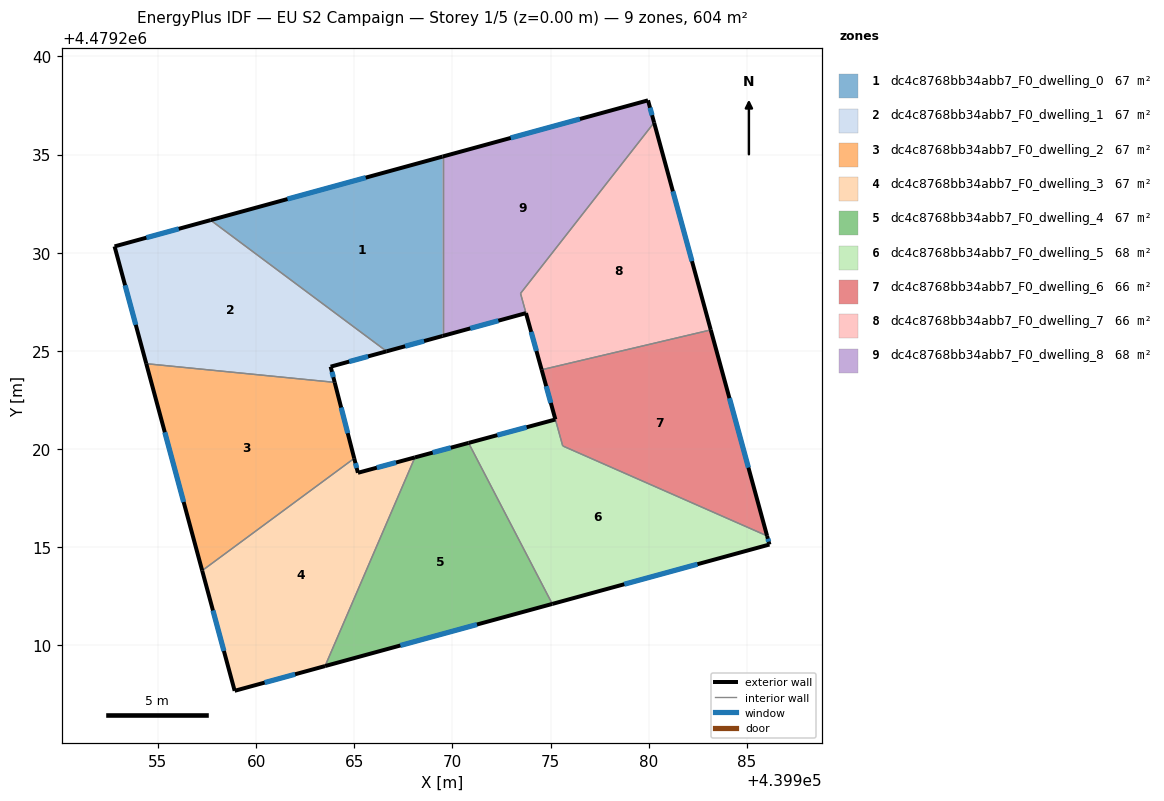
=== STOREY PLAN SPEC (per zone: floor XY polygon, exterior-wall plan segments, windows/doors) ===
zone 1: dc4c8768bb34abb7_F0_dwelling_0  (67.1 m²)
  floor: (439969.50, 4479234.90) (439969.50, 4479225.76) (439966.65, 4479224.98) (439957.68, 4479231.66)
  exterior wall: (439966.65, 4479224.98) – (439969.50, 4479225.76)  [3.0 m]
    window: (439967.60, 4479225.24) – (439968.56, 4479225.50)  [1.0 m²]
  exterior wall: (439969.50, 4479234.90) – (439957.68, 4479231.66)  [12.3 m]
    window: (439965.58, 4479233.83) – (439961.60, 4479232.74)  [4.2 m²]
  interior walls: 2
zone 2: dc4c8768bb34abb7_F0_dwelling_1  (67.1 m²)
  floor: (439966.65, 4479224.98) (439963.80, 4479224.20) (439964.00, 4479223.40) (439954.41, 4479224.35) (439952.79, 4479230.33) (439957.68, 4479231.66)
  exterior wall: (439963.80, 4479224.20) – (439966.65, 4479224.98)  [3.0 m]
    window: (439964.74, 4479224.46) – (439965.70, 4479224.72)  [1.0 m²]
  exterior wall: (439964.00, 4479223.40) – (439963.80, 4479224.20)  [0.8 m]
    window: (439963.94, 4479223.66) – (439963.87, 4479223.93)  [0.3 m²]
  exterior wall: (439952.79, 4479230.33) – (439954.41, 4479224.35)  [6.2 m]
    window: (439953.33, 4479228.34) – (439953.87, 4479226.33)  [2.1 m²]
  exterior wall: (439957.68, 4479231.66) – (439952.79, 4479230.33)  [5.1 m]
    window: (439956.06, 4479231.22) – (439954.41, 4479230.77)  [1.7 m²]
  interior walls: 2
zone 3: dc4c8768bb34abb7_F0_dwelling_2  (67.1 m²)
  floor: (439964.00, 4479223.40) (439965.00, 4479219.53) (439957.25, 4479213.81) (439954.41, 4479224.35)
  exterior wall: (439965.00, 4479219.53) – (439964.00, 4479223.40)  [4.0 m]
    window: (439964.67, 4479220.81) – (439964.33, 4479222.12)  [1.4 m²]
  exterior wall: (439954.41, 4479224.35) – (439957.25, 4479213.81)  [10.9 m]
    window: (439955.35, 4479220.86) – (439956.31, 4479217.30)  [3.7 m²]
  interior walls: 2
zone 4: dc4c8768bb34abb7_F0_dwelling_3  (67.1 m²)
  floor: (439968.09, 4479219.58) (439963.51, 4479208.95) (439958.91, 4479207.69) (439957.25, 4479213.81) (439965.00, 4479219.53) (439965.19, 4479218.79)
  exterior wall: (439965.19, 4479218.79) – (439965.00, 4479219.53)  [0.8 m]
    window: (439965.13, 4479219.04) – (439965.06, 4479219.28)  [0.3 m²]
  exterior wall: (439968.09, 4479219.58) – (439965.19, 4479218.79)  [3.0 m]
    window: (439967.13, 4479219.32) – (439966.15, 4479219.05)  [1.0 m²]
  exterior wall: (439958.91, 4479207.69) – (439963.51, 4479208.95)  [4.8 m]
    window: (439960.44, 4479208.10) – (439961.99, 4479208.53)  [1.6 m²]
  exterior wall: (439957.25, 4479213.81) – (439958.91, 4479207.69)  [6.3 m]
    window: (439957.80, 4479211.78) – (439958.36, 4479209.72)  [2.2 m²]
  interior walls: 2
zone 5: dc4c8768bb34abb7_F0_dwelling_4  (67.1 m²)
  floor: (439970.82, 4479220.31) (439975.09, 4479212.11) (439963.51, 4479208.95) (439968.09, 4479219.58)
  exterior wall: (439970.82, 4479220.31) – (439968.09, 4479219.58)  [2.8 m]
    window: (439969.92, 4479220.07) – (439969.00, 4479219.82)  [1.0 m²]
  exterior wall: (439963.51, 4479208.95) – (439975.09, 4479212.11)  [12.0 m]
    window: (439967.35, 4479210.00) – (439971.25, 4479211.06)  [4.1 m²]
  interior walls: 2
zone 6: dc4c8768bb34abb7_F0_dwelling_5  (68.3 m²)
  floor: (439986.03, 4479215.58) (439986.15, 4479215.14) (439975.09, 4479212.11) (439970.82, 4479220.31) (439975.25, 4479221.51) (439975.62, 4479220.16)
  exterior wall: (439975.25, 4479221.51) – (439970.82, 4479220.31)  [4.6 m]
    window: (439973.78, 4479221.11) – (439972.29, 4479220.71)  [1.6 m²]
  exterior wall: (439986.15, 4479215.14) – (439986.03, 4479215.58)  [0.5 m]
    window: (439986.11, 4479215.28) – (439986.07, 4479215.43)  [0.2 m²]
  exterior wall: (439975.09, 4479212.11) – (439986.15, 4479215.14)  [11.5 m]
    window: (439978.76, 4479213.12) – (439982.49, 4479214.13)  [3.9 m²]
  interior walls: 3
zone 7: dc4c8768bb34abb7_F0_dwelling_6  (65.8 m²)
  floor: (439983.16, 4479226.07) (439986.03, 4479215.58) (439975.63, 4479220.16) (439974.55, 4479224.04)
  exterior wall: (439986.03, 4479215.58) – (439983.16, 4479226.07)  [10.9 m]
    window: (439985.08, 4479219.06) – (439984.11, 4479222.59)  [3.7 m²]
  exterior wall: (439974.55, 4479224.04) – (439975.25, 4479221.51)  [2.6 m]
    window: (439974.78, 4479223.20) – (439975.01, 4479222.35)  [0.9 m²]
  interior walls: 3
zone 8: dc4c8768bb34abb7_F0_dwelling_7  (66.3 m²)
  floor: (439980.28, 4479236.63) (439983.16, 4479226.07) (439974.55, 4479224.04) (439973.47, 4479227.93)
  exterior wall: (439983.16, 4479226.07) – (439980.28, 4479236.63)  [10.9 m]
    window: (439982.21, 4479229.57) – (439981.23, 4479233.13)  [3.7 m²]
  exterior wall: (439973.75, 4479226.93) – (439974.55, 4479224.04)  [3.0 m]
    window: (439974.01, 4479225.97) – (439974.28, 4479225.00)  [1.0 m²]
  interior walls: 3
zone 9: dc4c8768bb34abb7_F0_dwelling_8  (67.8 m²)
  floor: (439979.97, 4479237.77) (439980.28, 4479236.63) (439973.47, 4479227.93) (439973.75, 4479226.93) (439969.50, 4479225.76) (439969.50, 4479234.90)
  exterior wall: (439979.97, 4479237.77) – (439969.50, 4479234.90)  [10.8 m]
    window: (439976.50, 4479236.82) – (439972.97, 4479235.85)  [3.7 m²]
  exterior wall: (439980.28, 4479236.63) – (439979.97, 4479237.77)  [1.2 m]
    window: (439980.17, 4479237.01) – (439980.07, 4479237.39)  [0.4 m²]
  exterior wall: (439969.50, 4479225.76) – (439973.75, 4479226.93)  [4.4 m]
    window: (439970.91, 4479226.15) – (439972.34, 4479226.54)  [1.5 m²]
  interior walls: 3

=== DERIVED (storey summary) ===
Building: EU S2 Campaign
Storey: 1 of 5  (floor level z = 0.00 m)
Storey gross floor area: 603.6 m²
Zones on this storey: 9
  - dc4c8768bb34abb7_F0_dwelling_0: floor 67.1 m²; exterior wall 15.2 m (45.6 m²); 2 window(s) 5.2 m²; WWR 11.4%
  - dc4c8768bb34abb7_F0_dwelling_1: floor 67.1 m²; exterior wall 15.0 m (45.1 m²); 4 window(s) 5.1 m²; WWR 11.4%
  - dc4c8768bb34abb7_F0_dwelling_2: floor 67.1 m²; exterior wall 14.9 m (44.7 m²); 2 window(s) 5.1 m²; WWR 11.4%
  - dc4c8768bb34abb7_F0_dwelling_3: floor 67.1 m²; exterior wall 14.9 m (44.7 m²); 4 window(s) 5.1 m²; WWR 11.4%
  - dc4c8768bb34abb7_F0_dwelling_4: floor 67.1 m²; exterior wall 14.8 m (44.5 m²); 2 window(s) 5.1 m²; WWR 11.4%
  - dc4c8768bb34abb7_F0_dwelling_5: floor 68.3 m²; exterior wall 16.5 m (49.5 m²); 3 window(s) 5.6 m²; WWR 11.4%
  - dc4c8768bb34abb7_F0_dwelling_6: floor 65.8 m²; exterior wall 13.5 m (40.5 m²); 2 window(s) 4.6 m²; WWR 11.4%
  - dc4c8768bb34abb7_F0_dwelling_7: floor 66.3 m²; exterior wall 13.9 m (41.8 m²); 2 window(s) 4.8 m²; WWR 11.4%
  - dc4c8768bb34abb7_F0_dwelling_8: floor 67.8 m²; exterior wall 16.4 m (49.3 m²); 3 window(s) 5.6 m²; WWR 11.4%
Zone adjacency (shared interzone walls):
  - dc4c8768bb34abb7_F0_dwelling_0 ↔ dc4c8768bb34abb7_F0_dwelling_1
  - dc4c8768bb34abb7_F0_dwelling_0 ↔ dc4c8768bb34abb7_F0_dwelling_8
  - dc4c8768bb34abb7_F0_dwelling_1 ↔ dc4c8768bb34abb7_F0_dwelling_2
  - dc4c8768bb34abb7_F0_dwelling_2 ↔ dc4c8768bb34abb7_F0_dwelling_3
  - dc4c8768bb34abb7_F0_dwelling_3 ↔ dc4c8768bb34abb7_F0_dwelling_4
  - dc4c8768bb34abb7_F0_dwelling_4 ↔ dc4c8768bb34abb7_F0_dwelling_5
  - dc4c8768bb34abb7_F0_dwelling_5 ↔ dc4c8768bb34abb7_F0_dwelling_6
  - dc4c8768bb34abb7_F0_dwelling_6 ↔ dc4c8768bb34abb7_F0_dwelling_7
  - dc4c8768bb34abb7_F0_dwelling_7 ↔ dc4c8768bb34abb7_F0_dwelling_8